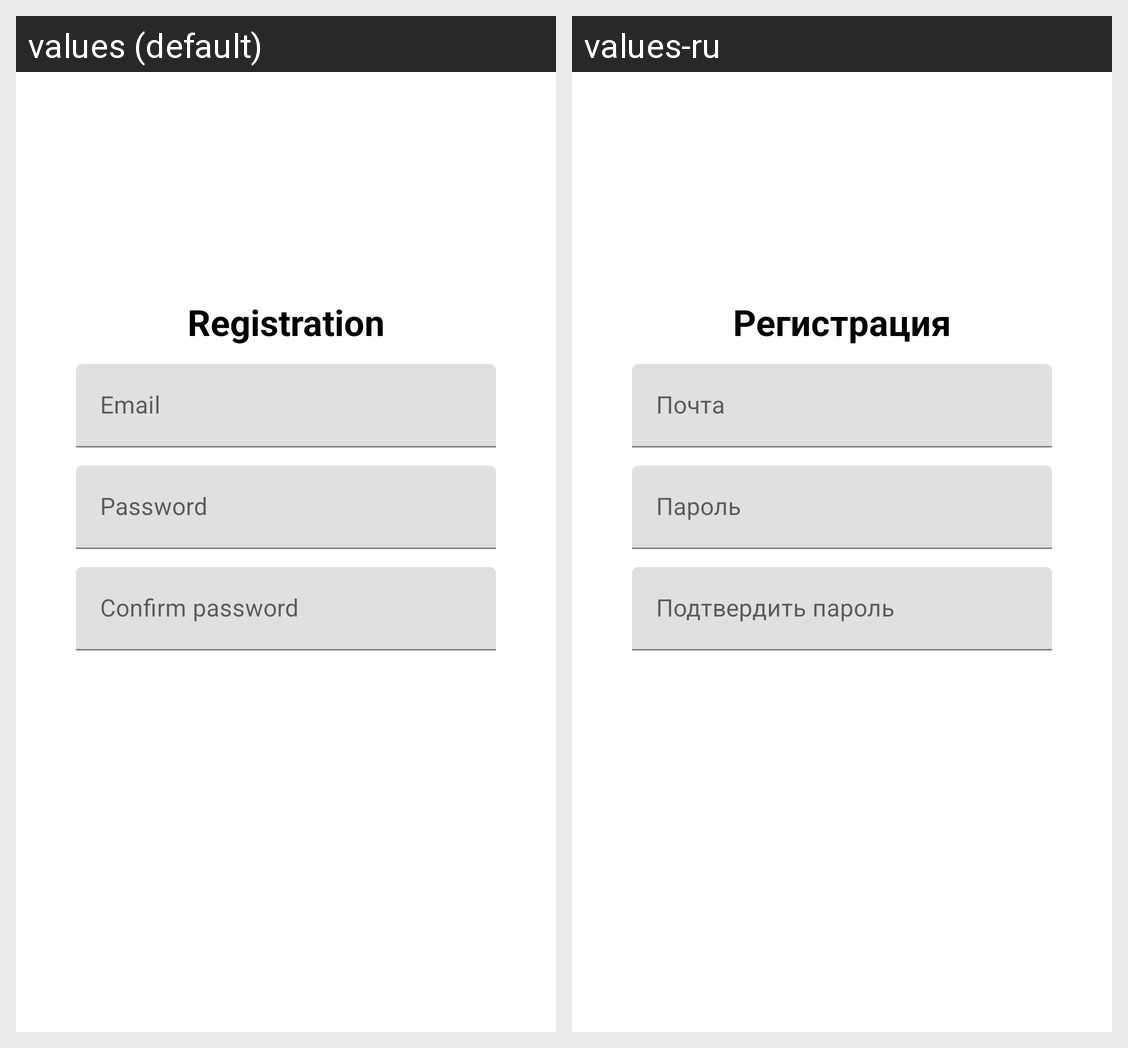

The Android screen above is rendered under two locales of the same app. Produce the string resources it draws, with the default and per-locale values.
Android screen res/layout/fragment_registration.xml rendered under 2 locales, left to right: values (default), values-ru. Device: Nexus 5 (rendered at 1080×1920; each locale shown at half size, 540×960, under a caption strip naming it); theme Theme.RandomMovie.
Strings drawn on this screen, with the default value and each locale's value (text and hints the layout hard-codes, and strings that could not be matched under every locale, appear in the picture but are not listed):

registration
  values: Registration
  values-ru: Регистрация

email
  values: Email
  values-ru: Почта

password
  values: Password
  values-ru: Пароль

confirm_password
  values: Confirm password
  values-ru: Подтвердить пароль
